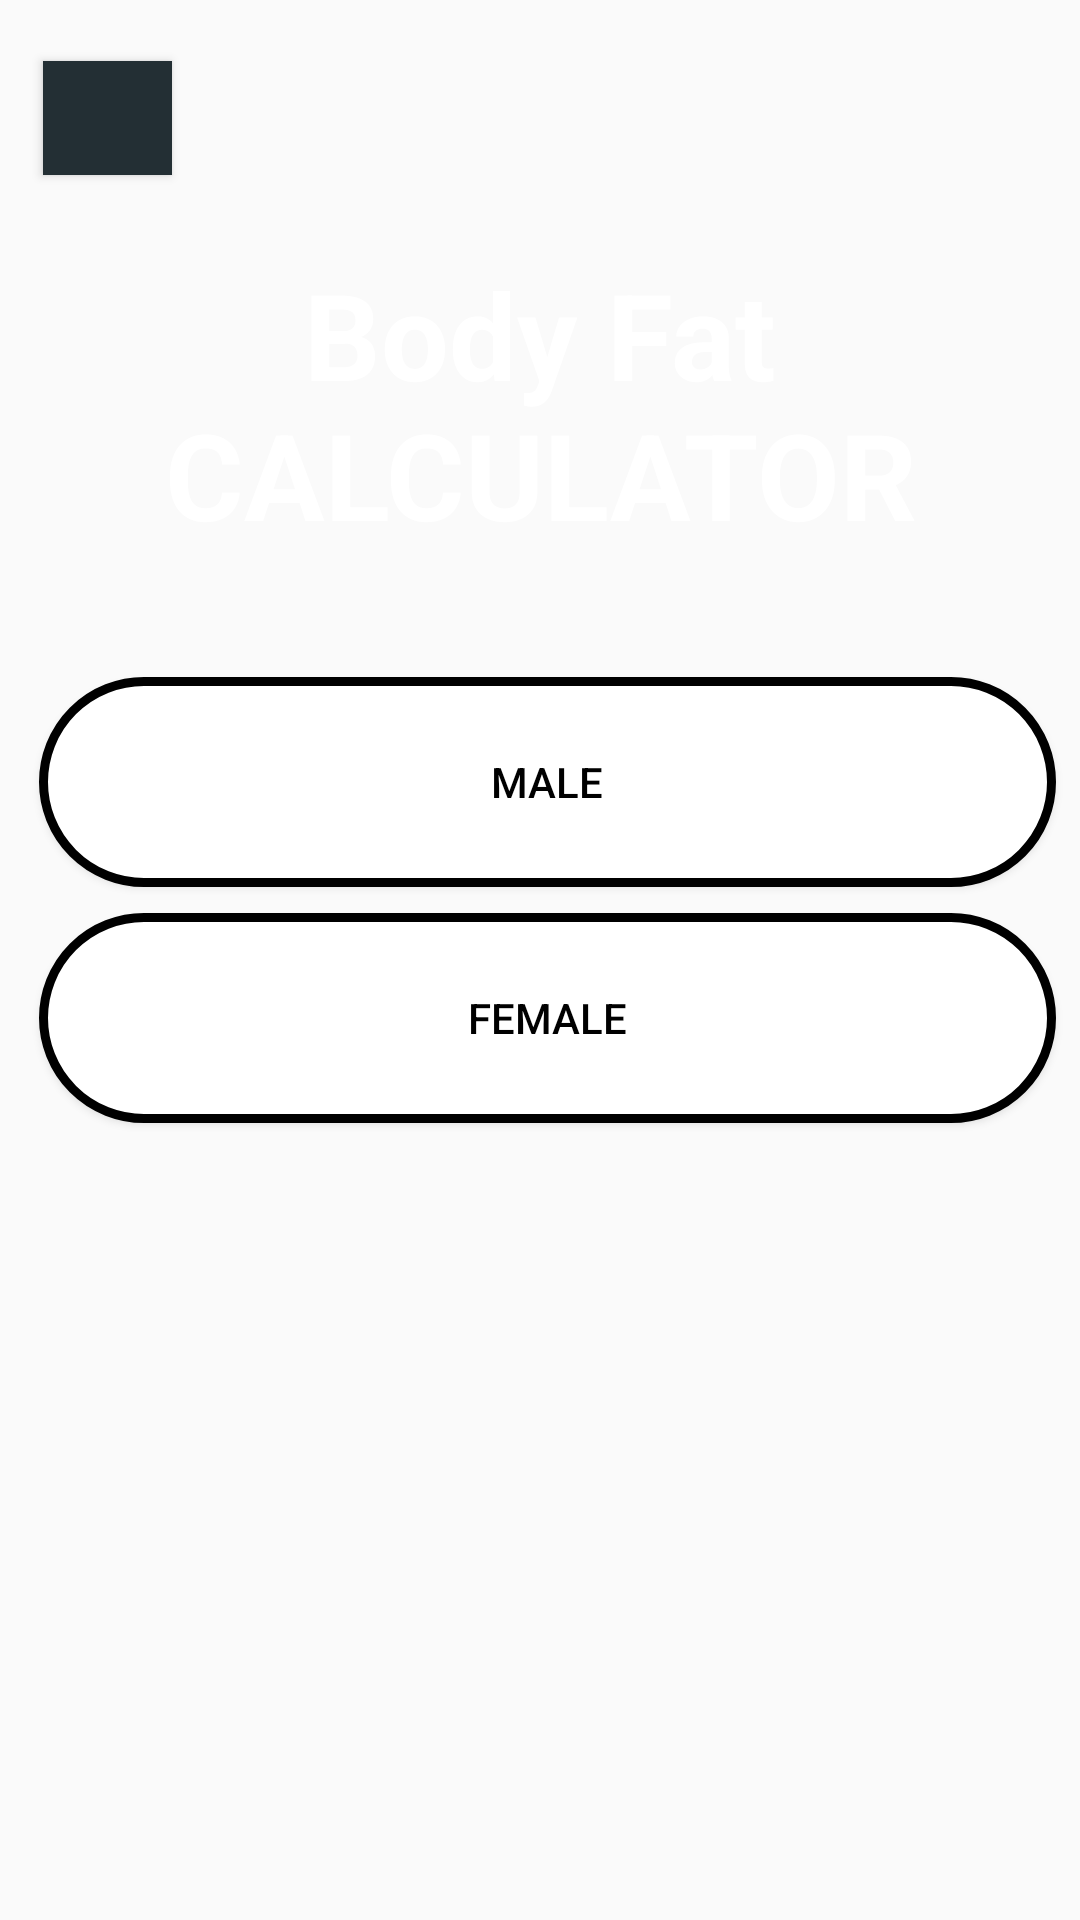

Produce the Android XML layout that renders to this screen, including the resource entries it uses.
<!-- AndroidManifest.xml: application theme Theme.Fitness -->
<!-- res/layout/activity_bodyfat_calx.xml -->
<?xml version="1.0" encoding="utf-8"?>
<androidx.constraintlayout.widget.ConstraintLayout xmlns:android="http://schemas.android.com/apk/res/android"
    xmlns:app="http://schemas.android.com/apk/res-auto"
    xmlns:tools="http://schemas.android.com/tools"
    android:layout_width="match_parent"
    android:layout_height="match_parent"
    tools:context=".bodyfat_calx"
    android:background="@drawable/background_2">


    <TextView
        android:layout_width="wrap_content"
        android:layout_height="wrap_content"
        android:text="Body Fat CALCULATOR"
        android:textColor="@color/white"
        android:gravity="center"
        android:textSize="40sp"
        android:textStyle="bold"
        app:layout_constraintBottom_toBottomOf="parent"
        app:layout_constraintEnd_toEndOf="parent"
        app:layout_constraintHorizontal_bias="0.492"
        app:layout_constraintStart_toStartOf="parent"
        app:layout_constraintTop_toTopOf="parent"
        app:layout_constraintVertical_bias="0.157" />

    <Button
        android:id="@+id/male_bodyfat"
        android:layout_width="339dp"
        android:layout_height="70dp"
        android:background="@drawable/round_button"
        android:text="MALE"
        android:textColor="@color/black"
        app:layout_constraintBottom_toBottomOf="parent"
        app:layout_constraintEnd_toEndOf="parent"
        app:layout_constraintHorizontal_bias="0.625"
        app:layout_constraintStart_toStartOf="parent"
        app:layout_constraintTop_toTopOf="parent"
        app:layout_constraintVertical_bias="0.396" />

    <Button
        android:id="@+id/female_bodyfat"
        android:layout_width="339dp"
        android:layout_height="70dp"
        android:background="@drawable/round_button"
        android:text="FEMALE"
        android:textColor="@color/black"
        app:layout_constraintBottom_toBottomOf="parent"
        app:layout_constraintEnd_toEndOf="parent"
        app:layout_constraintHorizontal_bias="0.625"
        app:layout_constraintStart_toStartOf="parent"
        app:layout_constraintTop_toTopOf="parent"
        app:layout_constraintVertical_bias="0.534" />

    <Button
        android:id="@+id/back_page4"
        android:layout_width="43dp"
        android:layout_height="38dp"
        android:background="#232f34"
        android:drawableStart="@drawable/back_page2"
        app:layout_constraintBottom_toBottomOf="parent"
        app:layout_constraintEnd_toEndOf="parent"
        app:layout_constraintHorizontal_bias="0.045"
        app:layout_constraintStart_toStartOf="parent"
        app:layout_constraintTop_toTopOf="parent"
        app:layout_constraintVertical_bias="0.034" />


</androidx.constraintlayout.widget.ConstraintLayout>
<!-- resources referenced by this layout -->
<resources>
  <!-- drawable round_button (drawable) -->
  <?xml version="1.0" encoding="utf-8"?>
  <shape xmlns:android="http://schemas.android.com/apk/res/android">
  <solid android:color="#fff"/>
      <corners
          android:topLeftRadius="45dp"
          android:topRightRadius="45dp"
          android:bottomLeftRadius="45dp"
          android:bottomRightRadius="45dp"/>
  
      <stroke android:color="@color/black" android:width="3dp"/>
  </shape>
  <style name="Theme.Fitness" parent="Theme.AppCompat.DayNight.DarkActionBar">
          
          <item name="colorPrimary">#000000</item>
          <item name="colorPrimaryVariant">#000000</item>
          <item name="colorOnPrimary">@color/black</item>
          
          <item name="colorSecondary">@color/teal_200</item>
          <item name="colorSecondaryVariant">@color/teal_700</item>
          <item name="colorOnSecondary">@color/black</item>
          
          <item name="android:statusBarColor" tools:targetApi="l">?attr/colorPrimaryVariant</item>
          
      </style>
  <!-- not gathered from this repository: default colours our renderer supplied (Android Studio template values) -->
  <color name="teal_200">#FF03DAC5</color>
  <color name="teal_700">#FF018786</color>
  <color name="black">#FF000000</color>
  <color name="white">#FFFFFFFF</color>
</resources>
